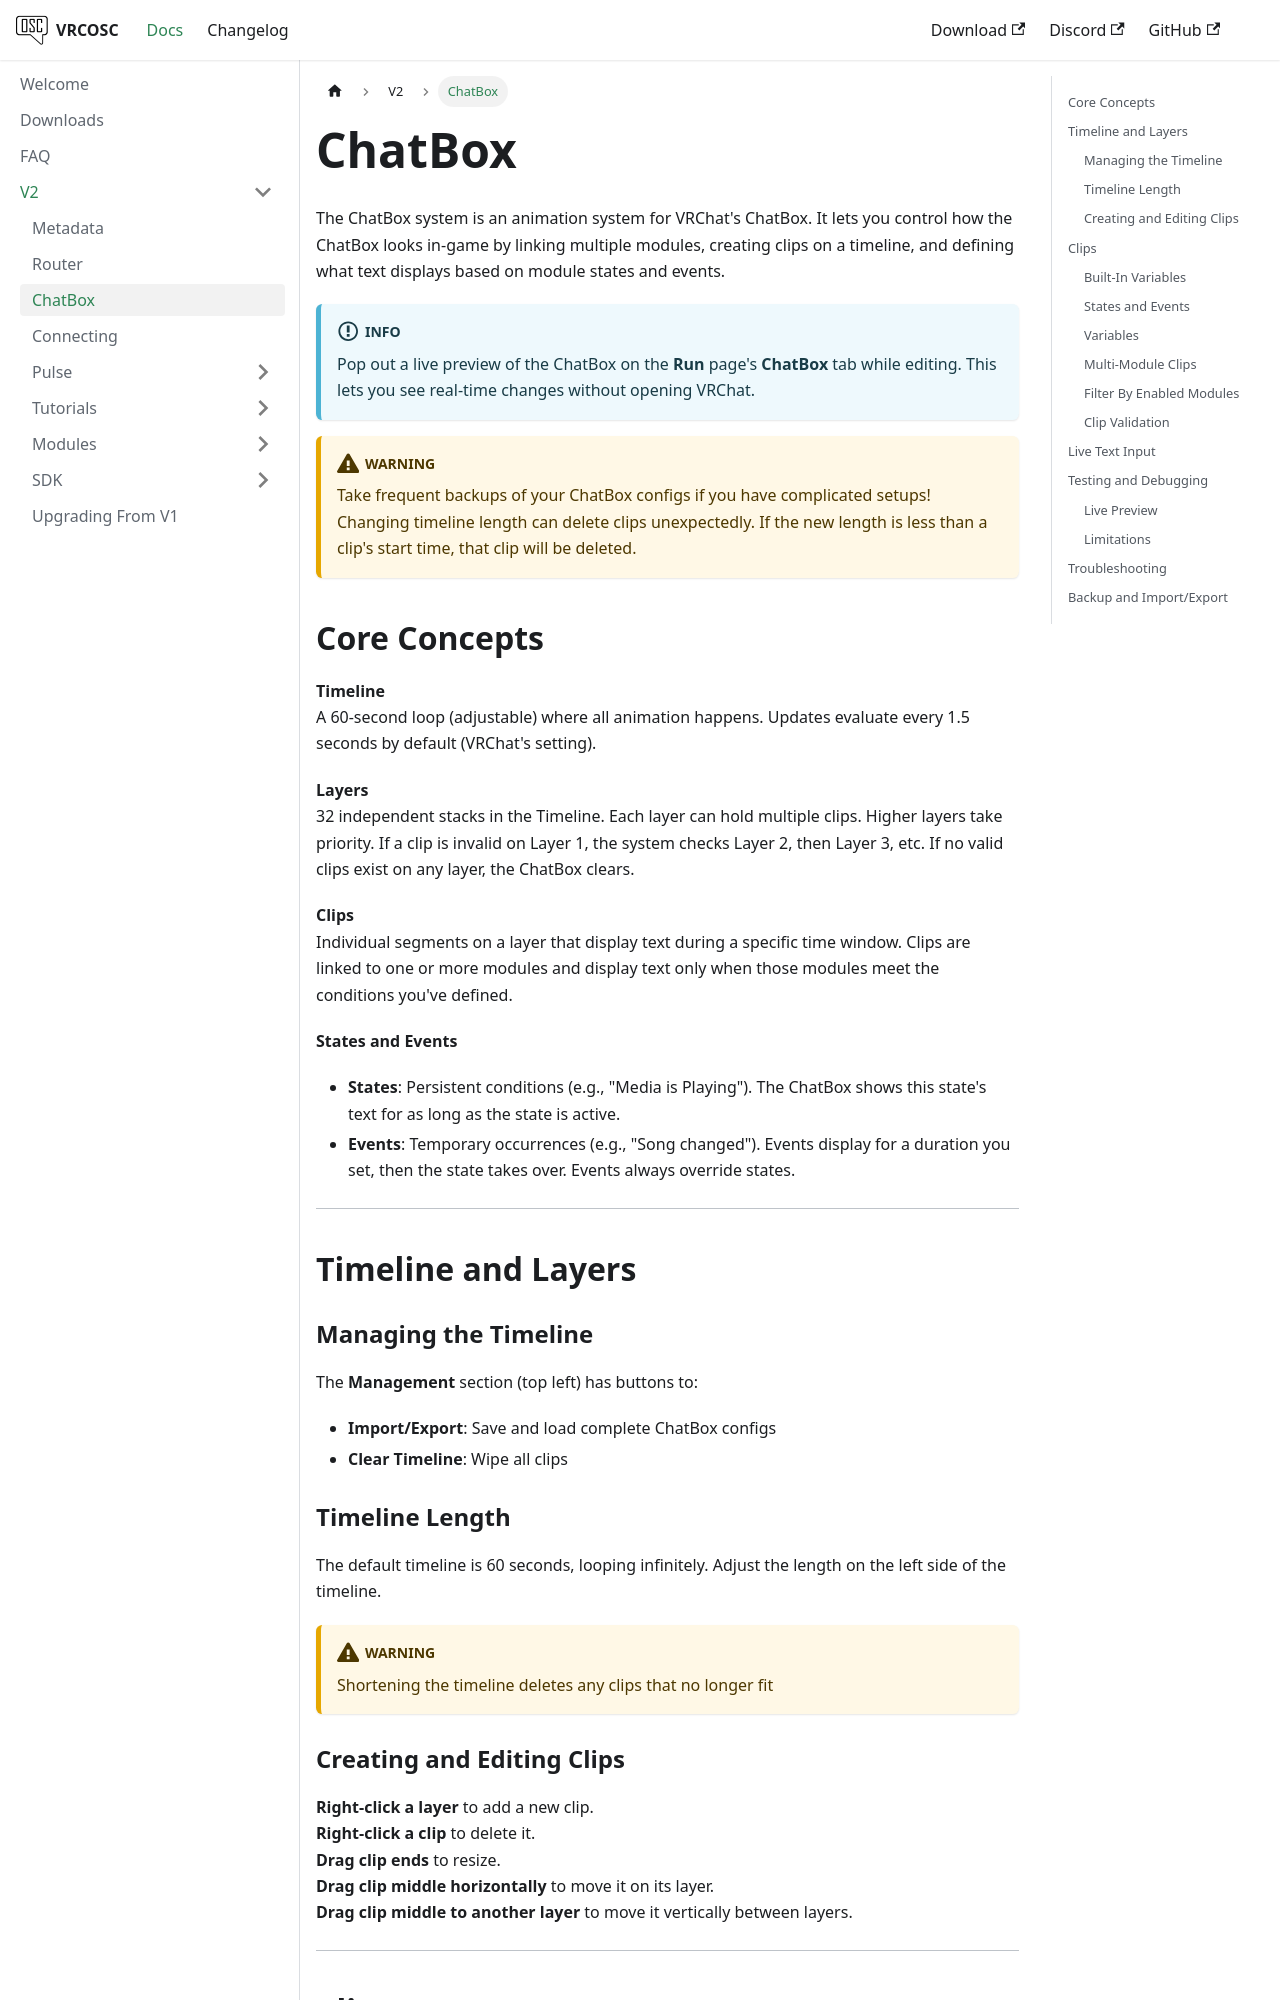

repository: VolcanicArts/vrcosc.com · page: docs/v2/chatbox.html · generator: docusaurus

---
sidebar_position: 3
description: Understand how to use the ChatBox system
---

# ChatBox

The ChatBox system is an animation system for VRChat's ChatBox. It lets you control how the ChatBox looks in-game by linking multiple modules, creating clips on a timeline, and defining what text displays based on module states and events.

:::info

Pop out a live preview of the ChatBox on the **Run** page's **ChatBox** tab while editing. This lets you see real-time changes without opening VRChat.

:::

:::warning

Take frequent backups of your ChatBox configs if you have complicated setups! Changing timeline length can delete clips unexpectedly. If the new length is less than a clip's start time, that clip will be deleted.

:::

## Core Concepts

**Timeline**  
A 60-second loop (adjustable) where all animation happens. Updates evaluate every 1.5 seconds by default (VRChat's setting).

**Layers**  
32 independent stacks in the Timeline. Each layer can hold multiple clips. Higher layers take priority. If a clip is invalid on Layer 1, the system checks Layer 2, then Layer 3, etc. If no valid clips exist on any layer, the ChatBox clears.

**Clips**  
Individual segments on a layer that display text during a specific time window. Clips are linked to one or more modules and display text only when those modules meet the conditions you've defined.

**States and Events**  
- **States**: Persistent conditions (e.g., "Media is Playing"). The ChatBox shows this state's text for as long as the state is active.
- **Events**: Temporary occurrences (e.g., "Song changed"). Events display for a duration you set, then the state takes over. Events always override states.

---

## Timeline and Layers

### Managing the Timeline

The **Management** section (top left) has buttons to:
- **Import/Export**: Save and load complete ChatBox configs
- **Clear Timeline**: Wipe all clips

### Timeline Length

The default timeline is 60 seconds, looping infinitely. Adjust the length on the left side of the timeline.

:::warning

Shortening the timeline deletes any clips that no longer fit

:::

### Creating and Editing Clips

**Right-click a layer** to add a new clip.  
**Right-click a clip** to delete it.  
**Drag clip ends** to resize.  
**Drag clip middle horizontally** to move it on its layer.  
**Drag clip middle to another layer** to move it vertically between layers.

---

## Clips

All clips are snapped to 1-second intervals.
